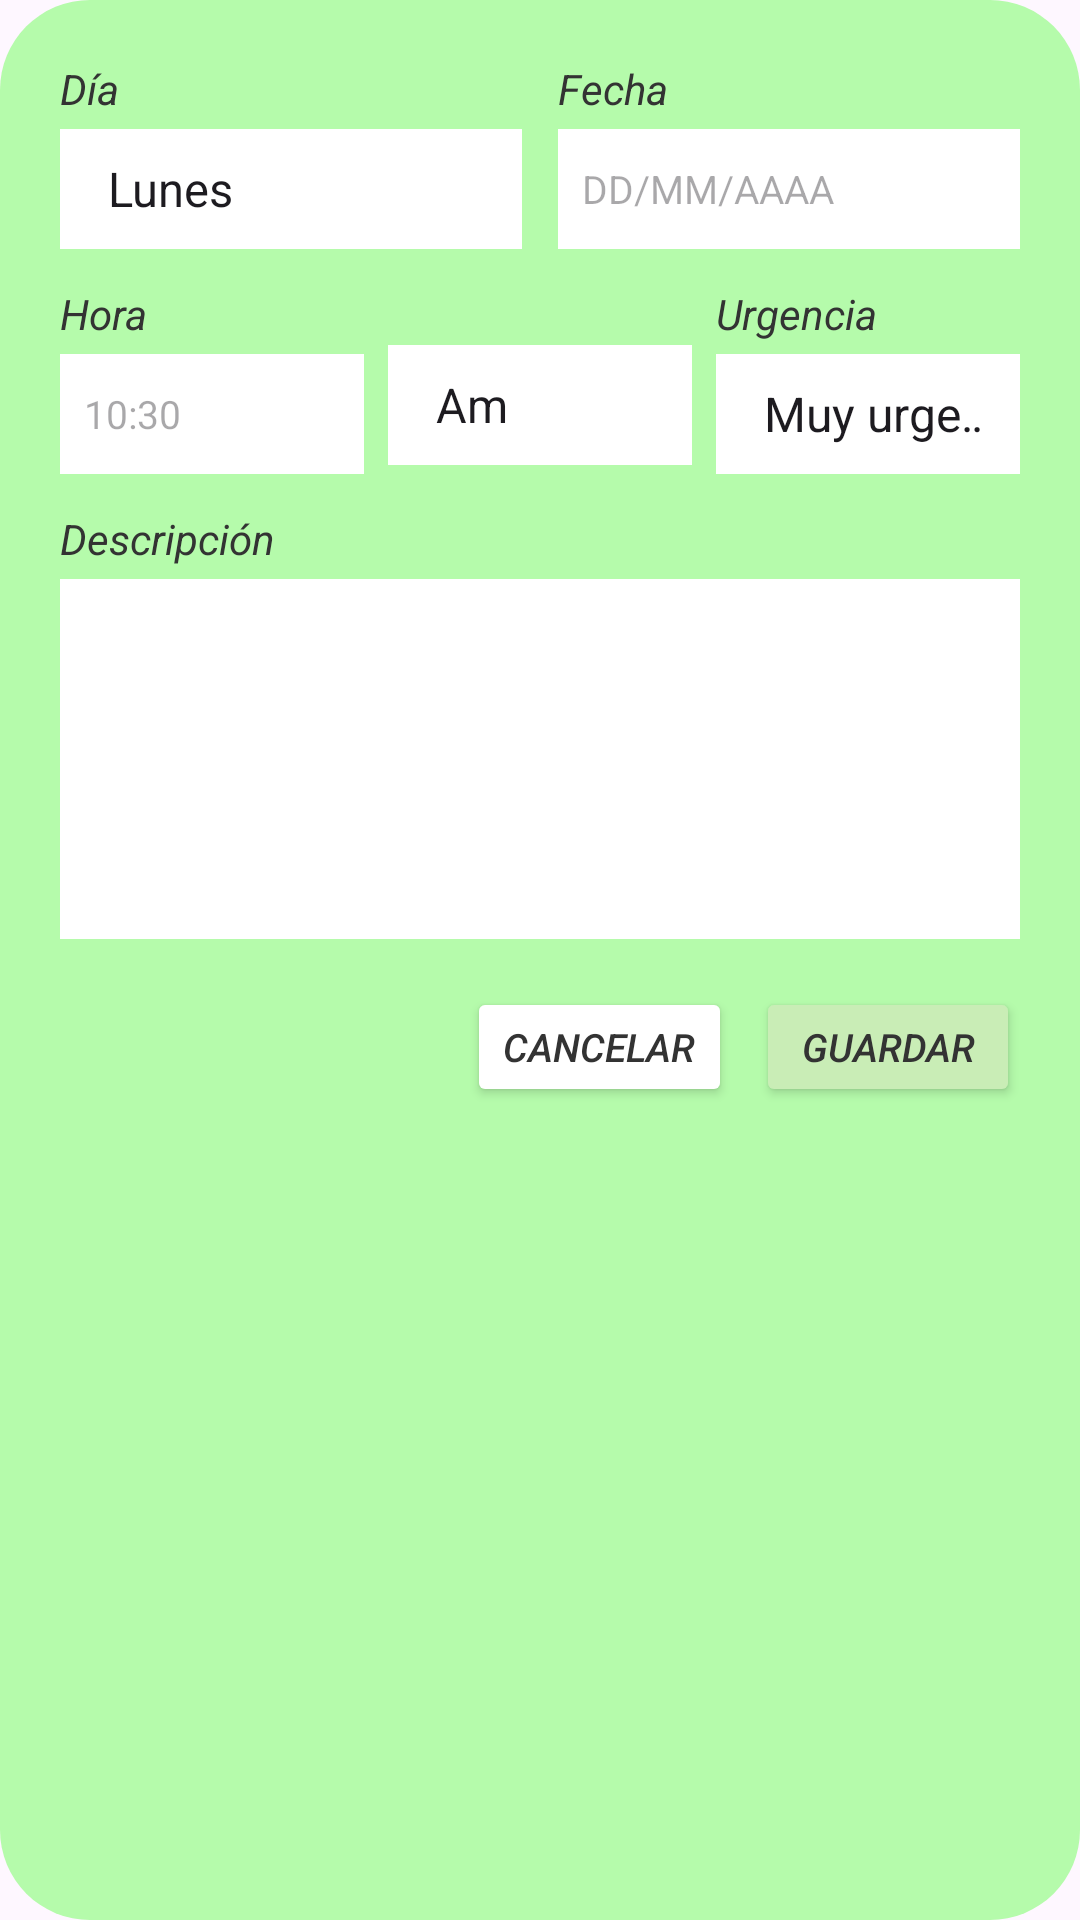

Write the Android layout XML for this screen, with the resource values it uses.
<!-- AndroidManifest.xml: application theme Theme.DiabHelp -->
<!-- res/layout/activity_agregar_agenda.xml -->
<?xml version="1.0" encoding="utf-8"?>
<LinearLayout
    xmlns:android="http://schemas.android.com/apk/res/android"
    xmlns:app="http://schemas.android.com/apk/res-auto"
    xmlns:tools="http://schemas.android.com/tools"
    android:id="@+id/main"
    android:layout_width="match_parent"
    android:layout_height="match_parent"
    android:orientation="vertical"
    android:background="@drawable/pantalla_emergente"
    android:padding="20dp"
    tools:context=".agregar_agenda">

    
    <LinearLayout
        android:layout_width="match_parent"
        android:layout_height="wrap_content"
        android:orientation="horizontal"
        android:layout_marginBottom="12dp">

        
        <LinearLayout
            android:layout_width="0dp"
            android:layout_height="wrap_content"
            android:layout_weight="1"
            android:orientation="vertical"
            android:layout_marginEnd="12dp">

            <TextView
                android:layout_width="wrap_content"
                android:layout_height="wrap_content"
                android:text="Día"
                android:textSize="14sp"
                android:textColor="@color/letras"
                android:textStyle="italic"
                android:layout_marginBottom="4dp"/>

            <Spinner
                android:id="@+id/spinnerDiaDialog"
                android:layout_width="match_parent"
                android:layout_height="40dp"
                android:background="@color/white"
                android:paddingStart="8dp"
                android:entries="@array/dias_semana"/>
        </LinearLayout>

        
        <LinearLayout
            android:layout_width="0dp"
            android:layout_height="wrap_content"
            android:layout_weight="1"
            android:orientation="vertical">

            <TextView
                android:layout_width="wrap_content"
                android:layout_height="wrap_content"
                android:text="Fecha"
                android:textSize="14sp"
                android:textColor="@color/letras"
                android:textStyle="italic"
                android:layout_marginBottom="4dp"/>

            <EditText
                android:id="@+id/etFecha"
                android:layout_width="match_parent"
                android:layout_height="40dp"
                android:hint="DD/MM/AAAA"
                android:inputType="date"
                android:background="@color/white"
                android:paddingStart="8dp"
                android:textSize="13sp"/>
        </LinearLayout>
    </LinearLayout>

    
    <LinearLayout
        android:layout_width="match_parent"
        android:layout_height="wrap_content"
        android:orientation="horizontal"
        android:layout_marginBottom="12dp">

        
        <LinearLayout
            android:layout_width="0dp"
            android:layout_height="wrap_content"
            android:layout_weight="1"
            android:orientation="vertical"
            android:layout_marginEnd="8dp">

            <TextView
                android:layout_width="wrap_content"
                android:layout_height="wrap_content"
                android:text="Hora"
                android:textSize="14sp"
                android:textColor="@color/letras"
                android:textStyle="italic"
                android:layout_marginBottom="4dp"/>

            <EditText
                android:id="@+id/etHora"
                android:layout_width="match_parent"
                android:layout_height="40dp"
                android:hint="10:30"
                android:inputType="time"
                android:background="@color/white"
                android:paddingStart="8dp"
                android:textSize="13sp"/>
        </LinearLayout>

        
        <LinearLayout
            android:layout_width="0dp"
            android:layout_height="wrap_content"
            android:layout_weight="1"
            android:orientation="vertical"
            android:layout_marginEnd="8dp"
            android:gravity="bottom">

            <Spinner
                android:id="@+id/spinnerAmPm"
                android:layout_width="match_parent"
                android:layout_height="40dp"
                android:background="@color/white"
                android:paddingStart="8dp"
                android:entries="@array/am_pm"
                android:layout_marginTop="20dp"/>
        </LinearLayout>

        
        <LinearLayout
            android:layout_width="0dp"
            android:layout_height="wrap_content"
            android:layout_weight="1"
            android:orientation="vertical">

            <TextView
                android:layout_width="wrap_content"
                android:layout_height="wrap_content"
                android:text="Urgencia"
                android:textSize="14sp"
                android:textColor="@color/letras"
                android:textStyle="italic"
                android:layout_marginBottom="4dp"/>

            <Spinner
                android:id="@+id/spinnerUrgencia"
                android:layout_width="match_parent"
                android:layout_height="40dp"
                android:background="@color/white"
                android:paddingStart="8dp"
                android:entries="@array/urgencia"/>
        </LinearLayout>
    </LinearLayout>

    
    <TextView
        android:layout_width="wrap_content"
        android:layout_height="wrap_content"
        android:text="Descripción"
        android:textSize="14sp"
        android:textColor="@color/letras"
        android:textStyle="italic"
        android:layout_marginBottom="4dp"/>

    <EditText
        android:id="@+id/etDescripcion"
        android:layout_width="match_parent"
        android:layout_height="120dp"
        android:background="@color/white"
        android:inputType="textMultiLine"
        android:gravity="top|start"
        android:paddingStart="8dp"
        android:paddingTop="8dp"
        android:layout_marginBottom="16dp"/>

    
    <LinearLayout
        android:layout_width="match_parent"
        android:layout_height="wrap_content"
        android:orientation="horizontal"
        android:gravity="end">

        <Button
            android:id="@+id/btnCancelarDialog"
            android:layout_width="wrap_content"
            android:layout_height="40dp"
            android:layout_marginEnd="8dp"
            android:text="Cancelar"
            android:textSize="13sp"
            android:textColor="@color/letras"
            android:textStyle="italic"
            android:backgroundTint="@color/white"
            app:cornerRadius="16dp"/>

        <Button
            android:id="@+id/btnGuardarDialog"
            android:layout_width="wrap_content"
            android:layout_height="40dp"
            android:text="Guardar"
            android:textSize="13sp"
            android:textColor="@color/letras"
            android:textStyle="italic"
            android:backgroundTint="@color/fondo2"
            app:cornerRadius="16dp"/>
    </LinearLayout>

</LinearLayout>
<!-- resources referenced by this layout -->
<resources>
  <string-array name="am_pm">
          <item>Am</item>
          <item>Pm</item>
      </string-array>
  <string-array name="dias_semana">
          <item>Lunes</item>
          <item>Martes</item>
          <item>Miercoles</item>
          <item>Jueves</item>
          <item>Viernes</item>
          <item>Sabado</item>
          <item>Domingo</item>
      </string-array>
  <string-array name="urgencia">
          <item>Muy urgente</item>
          <item>Critico</item>
          <item>Urgente</item>
          <item>Normal</item>
      </string-array>
  <color name="fondo2">#C9EDB6</color>
  <color name="letras">#333333</color>
  <color name="white">#FFFFFFFF</color>
  <!-- drawable pantalla_emergente (drawable) -->
  <?xml version="1.0" encoding="utf-8"?>
  <shape xmlns:android="http://schemas.android.com/apk/res/android">
      <solid android:color="@color/fondo" />
      <corners android:radius="30dp" />
      <padding
          android:left="20dp"
          android:top="15dp"
          android:right="20dp"
          android:bottom="15dp" />
  </shape>
  <style name="Theme.DiabHelp" parent="Base.Theme.DiabHelp" />
  <color name="fondo">#B5FBAB</color>
  <style name="Base.Theme.DiabHelp" parent="Theme.Material3.DayNight.NoActionBar">
          
          
      </style>
</resources>
